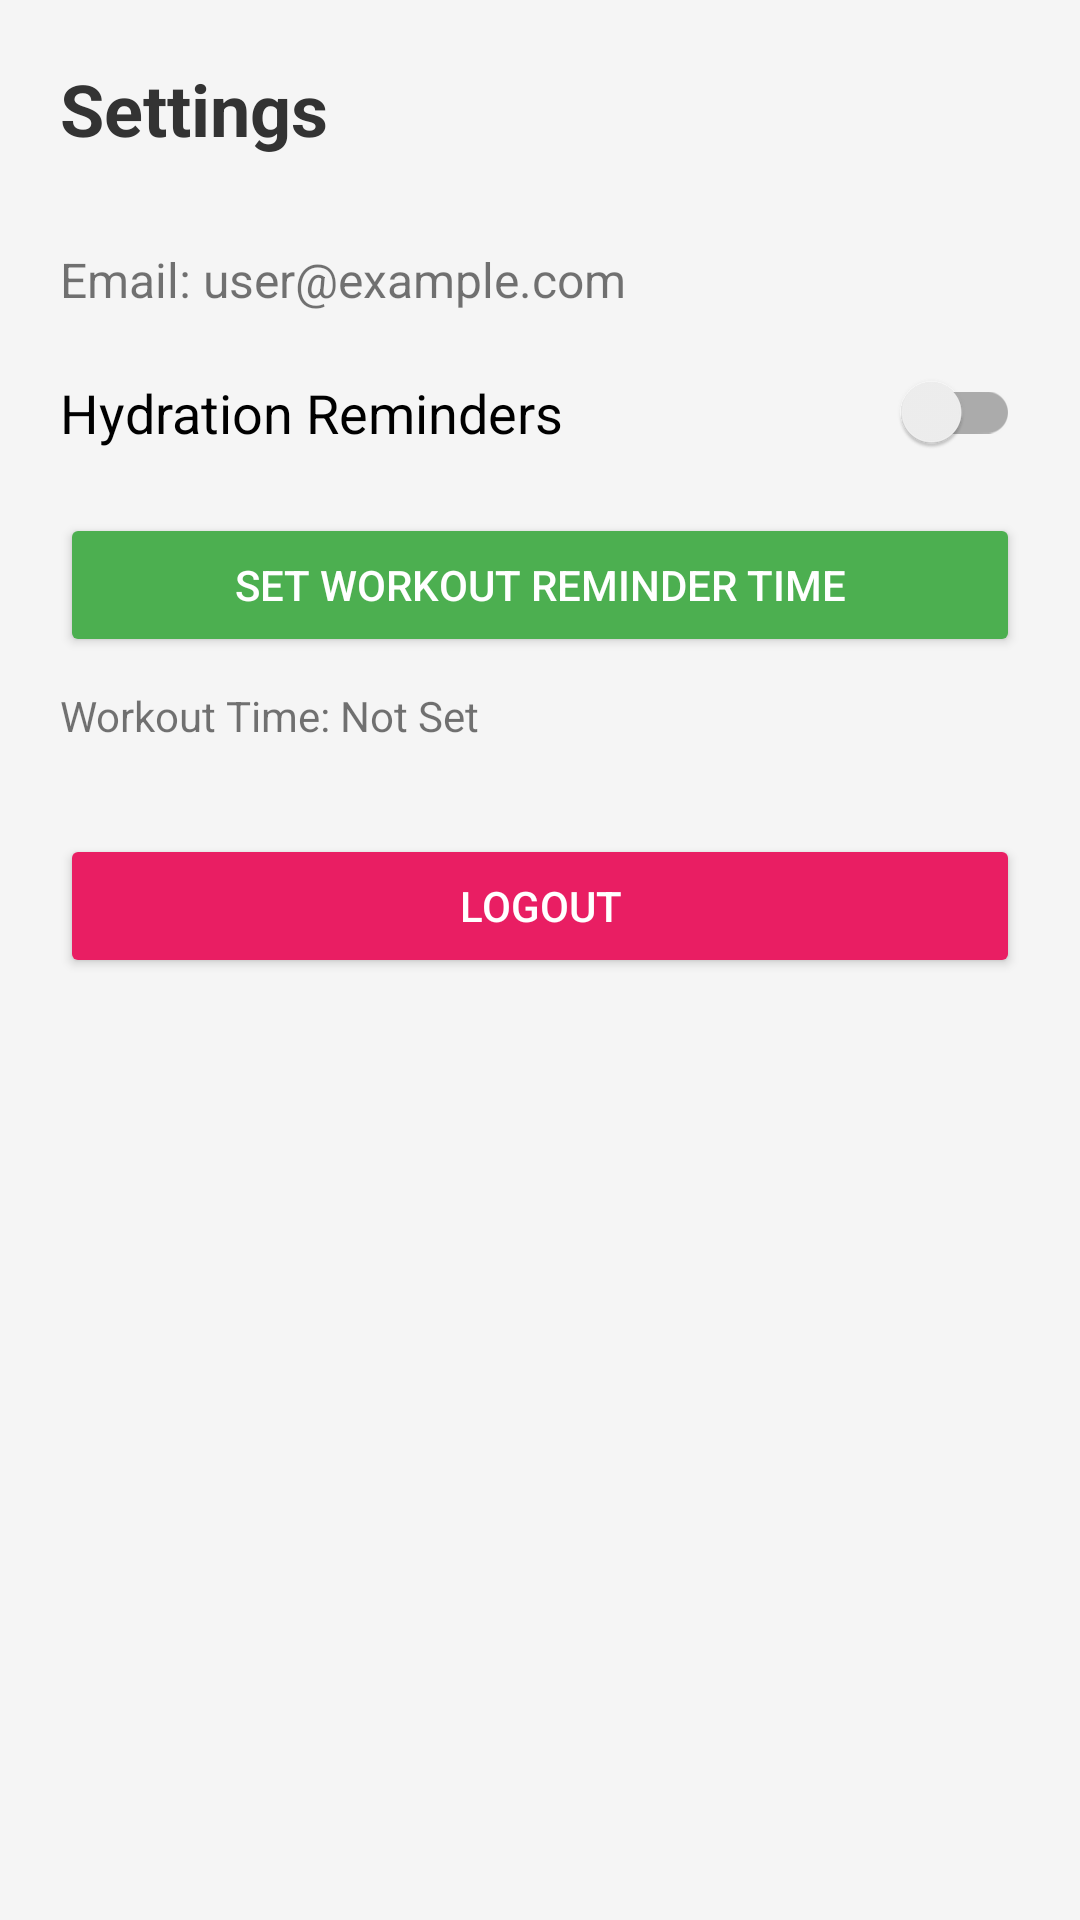

Android layout source for this screen:
<!-- AndroidManifest.xml: application theme Theme.AppCompat.Light.NoActionBar -->
<!-- res/layout/activity_profile.xml -->
<?xml version="1.0" encoding="utf-8"?>
<LinearLayout xmlns:android="http://schemas.android.com/apk/res/android"
    android:layout_width="match_parent"
    android:layout_height="match_parent"
    android:orientation="vertical"
    android:padding="20dp"
    android:background="#F5F5F5">

    <TextView
        android:layout_width="wrap_content"
        android:layout_height="wrap_content"
        android:text="Settings"
        android:textSize="24sp"
        android:textStyle="bold"
        android:textColor="#333"
        android:layout_marginBottom="30dp"/>

    <TextView
        android:id="@+id/userEmailText"
        android:layout_width="match_parent"
        android:layout_height="wrap_content"
        android:text="Email: user@example.com"
        android:textSize="16sp"
        android:layout_marginBottom="20dp"/>

    <androidx.appcompat.widget.SwitchCompat
        android:id="@+id/hydrationSwitch"
        android:layout_width="match_parent"
        android:layout_height="wrap_content"
        android:text="Hydration Reminders"
        android:textSize="18sp"
        android:layout_marginBottom="20dp"/>

    <Button
        android:id="@+id/btnSetWorkoutTime"
        android:layout_width="match_parent"
        android:layout_height="wrap_content"
        android:text="Set Workout Reminder Time"
        android:backgroundTint="#4CAF50"
        android:textColor="#FFF"
        android:layout_marginBottom="10dp"/>

    <TextView
        android:id="@+id/txtWorkoutTime"
        android:layout_width="wrap_content"
        android:layout_height="wrap_content"
        android:text="Workout Time: Not Set"
        android:layout_marginBottom="30dp"/>

    <Button
        android:id="@+id/btnLogout"
        android:layout_width="match_parent"
        android:layout_height="wrap_content"
        android:text="Logout"
        android:backgroundTint="#E91E63"
        android:textColor="#FFF"/>

</LinearLayout>
<!-- resources referenced by this layout -->
<resources>

</resources>
